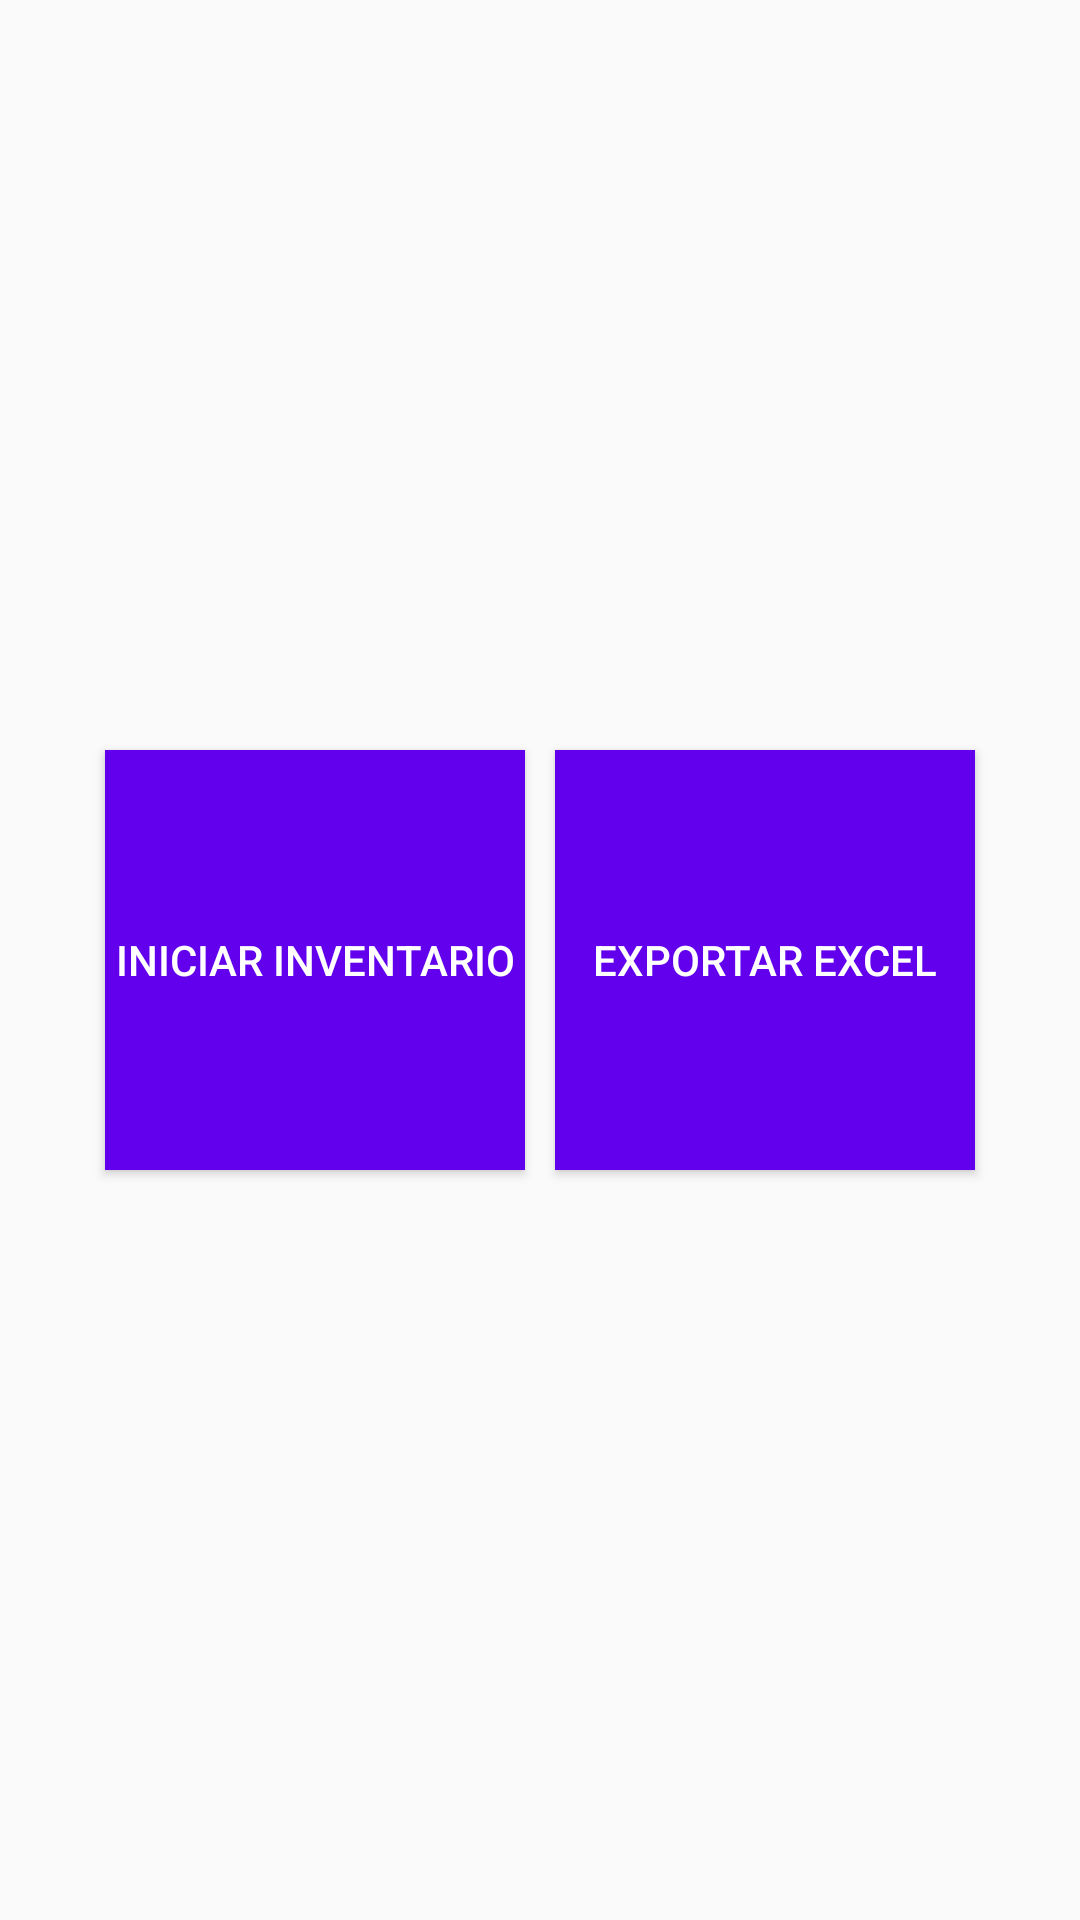

Produce the Android XML layout that renders to this screen, including the resource entries it uses.
<!-- AndroidManifest.xml: application theme Theme.AppCompat.Light.NoActionBar -->
<!-- res/layout/activity_main.xml -->
<?xml version="1.0" encoding="utf-8"?>
<androidx.constraintlayout.widget.ConstraintLayout xmlns:android="http://schemas.android.com/apk/res/android"
    xmlns:app="http://schemas.android.com/apk/res-auto"
    xmlns:tools="http://schemas.android.com/tools"
    android:layout_width="match_parent"
    android:layout_height="match_parent"
    android:background="@drawable/herof"
    tools:context=".MainActivity">

    <FrameLayout
        android:id="@+id/frame"
        android:layout_width="match_parent"
        android:layout_height="match_parent"
        android:layout_marginStart="2dp"
        android:layout_marginTop="2dp"
        android:layout_marginEnd="2dp"

        android:layout_marginBottom="2dp"
        app:layout_constraintBottom_toBottomOf="parent"
        app:layout_constraintEnd_toEndOf="parent"
        app:layout_constraintStart_toStartOf="parent"
        app:layout_constraintTop_toTopOf="parent">


        <LinearLayout
            android:layout_width="match_parent"
            android:layout_height="match_parent"
            android:gravity="center_horizontal|center_vertical"
            android:orientation="horizontal">

            <Button
                android:id="@+id/btnscan"
                style="@style/btnMenuPri"
                android:onClick="onClick"
                android:text="@string/iniciarinventario" />

            <Button
                android:id="@+id/btnExportar"
                style="@style/btnMenuPri"
                android:layout_marginLeft="10sp"
                android:onClick="onClick"
                android:text="@string/exportar" />



        </LinearLayout>
    </FrameLayout>
</androidx.constraintlayout.widget.ConstraintLayout>
<!-- resources referenced by this layout -->
<resources>
  <string name="exportar">Exportar excel</string>
  <string name="iniciarinventario">Iniciar Inventario</string>
  <style name="btnMenuPri">
          <item name="android:background">@color/BtnMenuPri</item>
          <item name="android:layout_width">140dp</item>
          <item name="android:layout_height">140dp</item>
          <item name="android:textColor">@color/white</item>
      </style>
  <color name="BtnMenuPri">#FF6200EE</color>
  <color name="white">#FFFFFFFF</color>
</resources>
